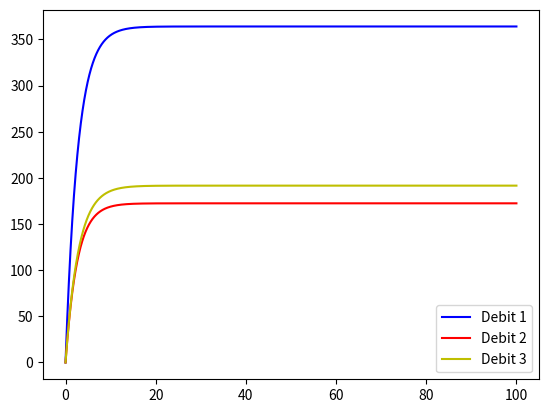

Reproduce this figure in Python.
import matplotlib.pyplot as plt
import numpy as np

class HydraulicModel : 
    
    def __init__(self, name):
        #Les parèmetres globales et statiques du modèle
        self.name = name 
        self.running = False 
        self.capture = False 
        self.pas = 0
        self.marge = 0
        # les etats du modèles
        self.Ct1state = 0
        self.Ct2state = 0
        self.Ic1state = 0
        self.Ic10state = 0 
        self.Ic11state = 0
        self.Ic2state = 0
        self.Ic4state = 0
        self.Ic6state = 0
        self.Ic7state = 0
        # Les valeurs pour les commandes 
        self.CommandeVanne = {
            '1' : 1 ,
            '2' : 1 ,
            '3' : 1 ,
            '4' : 1 ,
            '5' : 1 ,
            '6' : 1 ,
            '7' : 1 ,
            '8' : 1 ,
            '9' : 1 ,
            '10' : 1 ,
        }
        self.CommandePompe = {
            'PMP01' : 0,
            'PMP02' : 0
        }
        # Les axes à manipuler 
        self.Temps = [] 
        self.Y = {}
        self.Y['PMP01'] = []
        self.Y['PMP02'] = []
        self.Y['CADC01'] = []
        self.Y['CAPC01'] = []
        self.Y['CADC02'] = []
        self.Y['CADC03'] = []
        self.Y['CADC04'] = []
        self.Y['CAPC04'] = []
        self.Y['CADC05'] = []
        self.Y['CADC06'] = []
        self.Y['CANTK1'] = []
        self.Y['CAPTK1'] = []
        self.Y['CANTK2'] = []
        self.Y['CAPTK2'] = []
        self.Y['CADC07'] = []
        self.Y['CAPC07'] = []
        self.Y['CADC11'] = []
        self.Y['CAPC11'] = []
        self.Y['CADC10'] = []
        self.Y['CAPC10'] = []
        
    def stepEulerForward(self,k = 0): 
        Ts , marge = self.pas ,self.marge 
        # Arrangement des equations 
        # Commande pour les pompes 
        See , Se1e = (1000* self.CommandePompe['PMP01']) ,(1000* self.CommandePompe['PMP02'])
        # Commande pour les vannes 
        Rv1r,Rv2r = (-19 * self.CommandeVanne['1'] + 20),(-19 * self.CommandeVanne['2'] + 20)
        Rv3r,Rv4r = (-19 * self.CommandeVanne['3'] + 20),(-19 * self.CommandeVanne['4'] + 20)
        Rv5r,Rv6r = (-19 * self.CommandeVanne['5'] + 20),(-19 * self.CommandeVanne['6'] + 20)
        Rv7r,Rv8r = (-19 * self.CommandeVanne['7'] + 20),(-19 * self.CommandeVanne['8'] + 20)
        Rv9r,Rv10r = (-19 * self.CommandeVanne['9'] + 20),(-19 * self.CommandeVanne['10'] + 20)
        # Les constantes à determiner 
        Rp1r,Rp2r,Rp3r,Rp4r,Rp5r,Rp6r,Rp7r,Rp8r,Rp9r,Rp10r,Rp11r = 0.8,1,0.8,0.8,0.8,0.8,0.8,0.8,0.8,0.8,0.8 # Pour les pertes de charges linéaires 
        Ct1c , Ct2c = 100 , 100#Les capacités de tank 
        Ic1i,Ic2i,Ic3i,Ic4i,Ic5i,Ic6i,Ic7i,Ic10i,Ic11i = 5,5,5,3,3,3,3,3,3 # Les inerties des tuyaux 
        At1 , At2 = 100, 100 # les surfaces des tanks
        # Le coeur des calculs    
        # je dois traiter l'axe des X 
        self.Temps.append(k*Ts)
        if(len(self.Temps)>marge): 
            self.Temps.remove(self.Temps[0])
            
        # Les etats initiaux des states 
        if k == 0 : 
            self.Ct1state = 0
            self.Ct2state = 0 
            self.Ic1state = 0 
            self.Ic10state = 0 
            self.Ic11state = 0 
            self.Ic2state = 0 
            self.Ic4state = 0 
            self.Ic6state = 0 
            self.Ic7state = 0 
        #dynamic equations
        # Les variables liées aux states 
        Ct1e = self.Ct1state / Ct1c 
        Ct2e = self.Ct2state / Ct2c
        Ic1f = self.Ic1state / Ic1i
        Ic10f = self.Ic10state / Ic10i
        Ic11f = self.Ic11state / Ic11i
        Ic2f = self.Ic2state / Ic2i
        Ic4f = self.Ic4state / Ic4i
        Ic6f = self.Ic6state / Ic6i
        Ic7f = self.Ic7state / Ic7i
        # Les etats de resistance 
        # Le coeur des calculs 
        Rp1e = Rp1r * Ic1f
        Rp10e = Rp10r * Ic10f
        Rp11e = Rp11r * Ic11f
        Rp2e = Rp2r * Ic2f
        Rp4e = Rp4r * Ic4f
        Rp6e = Rp6r * Ic6f
        Rp7e = Rp7r * Ic7f
        Rv1e = Rv1r * Ic1f
        Rv10e = Rv10r * Ic10f
        Rv2e = Rv2r * Ic2f
        Rv4e = Rv4r * Ic4f
        Rv6e = Rv6r * Ic6f
        Rv7e = Rv7r * Ic7f
        # Les variables de haut niveau 
        ZeroJunctionf = Ic1f - Ic2f
        ZeroJunction1f = Ic4f - Ic6f
        Ic7e = (Ct1e - Rp7e) - Rv7e
        Ic10e = (Ct2e - Rp10e) - Rv10e
        Ic3state = ZeroJunctionf * Ic3i
        Ic5state = ZeroJunction1f * Ic5i
        Rp3e = Rp3r * ZeroJunctionf
        Rp5e = Rp5r * ZeroJunction1f
        Rv3e = Rv3r * ZeroJunctionf
        Rv5e = Rv5r * ZeroJunction1f
        Ic3e_in = (((((See - Rp1e) - Rv1e) - (Rv3e + Rp3e)) / Ic1i - (((Rv3e + Rp3e) - Rp2e) - Rv2e) / Ic2i) * Ic3i) / (1.0 + (1.0 / Ic1i + 1.0 / Ic2i) * Ic3i)
        Ic5e_in = (((((Se1e - Rp4e) - Rv4e) - (Rv5e + Rp5e)) / Ic4i - (((Rv5e + Rp5e) - Rp6e) - Rv6e) / Ic6i) * Ic5i) / (1.0 + (1.0 / Ic4i + 1.0 / Ic6i) * Ic5i)
        Conduit3e = (Ic3e_in + Rv3e) + Rp3e
        Conduit5e = (Ic5e_in + Rv5e) + Rp5e
        Ic1e = ((See - Rp1e) - Rv1e) - Conduit3e
        Ic4e = ((Se1e - Rp4e) - Rv4e) - Conduit5e
        Ic6e = (Conduit5e - Rp6e) - Rv6e
        Ic2e = (Conduit3e - Rp2e) - Rv2e
        Rp8f = ((Ct1e - ((Ct2e - Rv9r * Ic11f) - Rp9r * Ic11f)) / Rp8r) / (1.0 + (Rv8r + (Rv9r + Rp9r)) / Rp8r)
        Rv8e = Rv8r * Rp8f
        Ct1f = (Ic2f + ZeroJunction1f) - (Rp8f + Ic7f)
        ZeroJunction4f = Ic11f - Rp8f
        Rp9e = Rp9r * ZeroJunction4f
        Ct2f = (ZeroJunctionf + Ic6f) - (Ic10f + ZeroJunction4f)
        Rv9e = Rv9r * ZeroJunction4f
        Conduit9e = (Ct2e - Rv9e) - Rp9e
        Conduit8e = (Ct1e - Rv8e) - Conduit9e
        Ic11e = Conduit9e - Rp11e
        # Equation du système par Euler Forward
        self.Ct1state = self.Ct1state + Ts * Ct1f
        self.Ct2state = self.Ct2state + Ts * Ct2f
        self.Ic1state = self.Ic1state + Ts * Ic1e
        self.Ic10state = self.Ic10state + Ts * Ic10e 
        self.Ic11state = self.Ic11state + Ts * Ic11e
        self.Ic2state = self.Ic2state + Ts * Ic2e
        self.Ic4state = self.Ic4state + Ts * Ic4e
        self.Ic6state = self.Ic6state + Ts * Ic6e
        self.Ic7state = self.Ic7state + Ts * Ic7e 
        # Les sorties 
        self.Y['PMP01'].append(See)
        self.Y['PMP02'].append(Se1e)
        self.Y['CADC01'].append(Ic1f)
        self.Y['CAPC01'].append(See - Conduit3e)
        self.Y['CADC02'].append(Ic2f)
        self.Y['CADC03'].append(ZeroJunctionf)
        self.Y['CADC04'].append(Ic4f)
        self.Y['CAPC04'].append(Se1e - Conduit5e)
        self.Y['CADC05'].append(ZeroJunction1f)
        self.Y['CADC06'].append(Ic6f)
        self.Y['CANTK1'].append(self.Ct1state/At1)
        self.Y['CAPTK1'].append(Ct1e)
        self.Y['CANTK2'].append(self.Ct2state/At2)
        self.Y['CAPTK2'].append(Ct2e)
        self.Y['CADC07'].append(Ic7f)
        self.Y['CAPC07'].append(Ic7e)
        self.Y['CADC11'].append(Ic11f)
        self.Y['CAPC11'].append(Conduit8e)
        self.Y['CADC10'].append(Ic10f)
        self.Y['CAPC10'].append(Ct2e)
        if(len(self.Y['PMP01'])>marge): 
            self.Y['PMP01'].remove(self.Y['PMP01'][0])
            self.Y['PMP02'].remove(self.Y['PMP02'][0])
            self.Y['CADC01'].remove(self.Y['CADC01'][0])
            self.Y['CAPC01'].remove(self.Y['CAPC01'][0])
            self.Y['CADC02'].remove(self.Y['CADC02'][0])
            self.Y['CADC03'].remove(self.Y['CADC03'][0])
            self.Y['CADC04'].remove(self.Y['CADC04'][0])
            self.Y['CAPC04'].remove(self.Y['CAPC04'][0])
            self.Y['CADC05'].remove(self.Y['CADC05'][0])
            self.Y['CADC06'].remove(self.Y['CADC06'][0])
            self.Y['CANTK1'].remove(self.Y['CANTK1'][0])
            self.Y['CAPTK1'].remove(self.Y['CAPTK1'][0])
            self.Y['CANTK2'].remove(self.Y['CANTK2'][0])
            self.Y['CAPTK2'].remove(self.Y['CAPTK2'][0])
            self.Y['CADC07'].remove(self.Y['CADC07'][0])
            self.Y['CAPC07'].remove(self.Y['CAPC07'][0])
            self.Y['CADC11'].remove(self.Y['CADC11'][0])
            self.Y['CAPC11'].remove(self.Y['CAPC11'][0])
            self.Y['CADC10'].remove(self.Y['CADC10'][0])
            self.Y['CAPC10'].remove(self.Y['CAPC10'][0])
            
    def stopModel(self):
        pass
    
    def runModel(self) : 
        for i in range(10000) : 
            self.stepEulerForward(k=i)


if __name__ == '__main__' :     
    model = HydraulicModel(name="junior")
    model.pas = 0.01
    model.marge = 10000
    model.CommandePompe['PMP01'] = 1
    model.CommandePompe['PMP02'] = 1
    model.CommandeVanne['1'] = 1
    model.CommandeVanne['3'] = 1
    model.CommandeVanne['2'] = 1
    model.CommandeVanne['5'] = 0
    model.runModel()
    # Création de la figure
    plt.figure()

    # Tracé des courbes
    plt.plot(model.Temps, model.Y['CADC01'], 'b', label='Debit 1')
    plt.plot(model.Temps, model.Y['CADC02'], 'r', label='Debit 2')
    plt.plot(model.Temps, model.Y['CADC03'], 'y', label='Debit 3')
    # Ajout d'une légende
    plt.legend()

    # Affichage de la figure
    plt.show()